Image classification data set "Coffe_Bean" (IkbarSulistio/Coffee-Bean-Roast-Level-Classification on GitHub). Class labels (4): dark roast, green unroasted, light roast, medium roast.

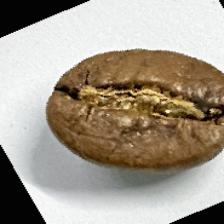
Label: medium roast

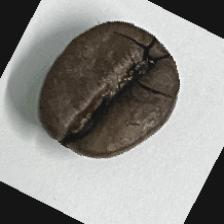
Label: dark roast

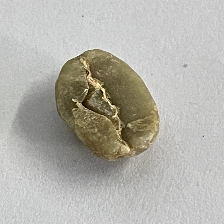
Label: green unroasted

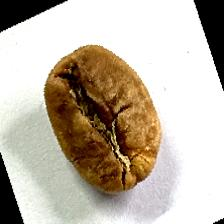
Label: light roast

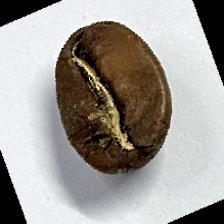
Label: medium roast

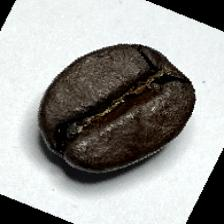
Label: dark roast
